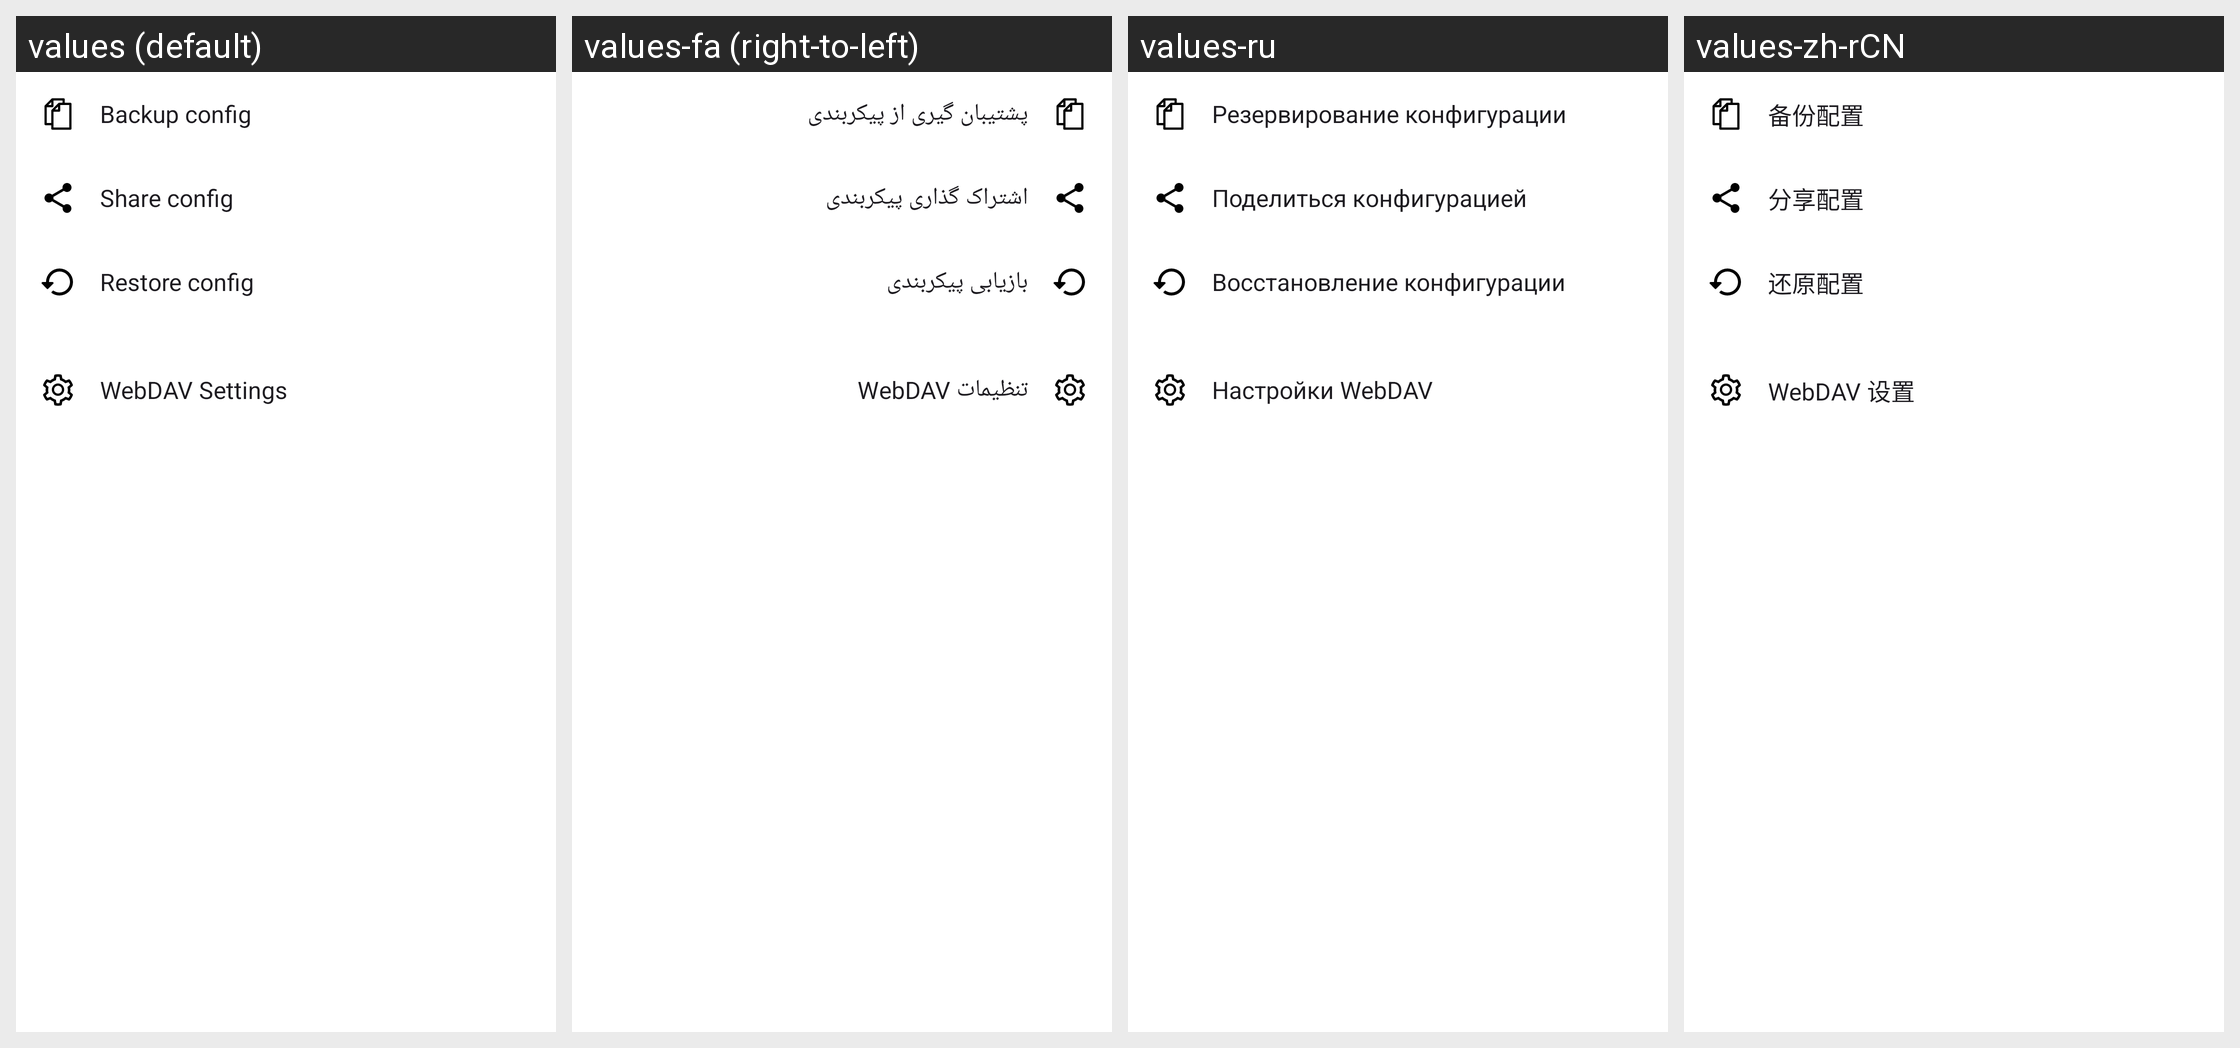

The Android screen above is rendered under several locales of the same app. Produce the string resources it draws, with the default and per-locale values.
Android screen res/layout/activity_backup.xml rendered under 4 locales, left to right: values (default), values-fa (right-to-left), values-ru, values-zh-rCN. Device: Nexus 5 (rendered at 1080×1920; each locale shown at half size, 540×960, under a caption strip naming it); theme AppThemeDayNight.NoActionBar.
Other locales in the repository, not shown: values-ar, values-bn, values-bqi-rIR, values-vi, values-zh-rTW.
Strings drawn on this screen, with the default value and each locale's value (text and hints the layout hard-codes, and strings that could not be matched under every locale, appear in the picture but are not listed):

title_configuration_backup
  values: Backup config
  values-fa: پشتیبان گیری از پیکربندی
  values-ru: Резервирование конфигурации
  values-zh-rCN: 备份配置

title_configuration_share
  values: Share config
  values-fa: اشتراک گذاری پیکربندی
  values-ru: Поделиться конфигурацией
  values-zh-rCN: 分享配置

title_configuration_restore
  values: Restore config
  values-fa: بازیابی پیکربندی
  values-ru: Восстановление конфигурации
  values-zh-rCN: 还原配置

title_webdav_config_setting
  values: WebDAV Settings
  values-fa: تنظیمات WebDAV
  values-ru: Настройки WebDAV
  values-zh-rCN: WebDAV 设置
